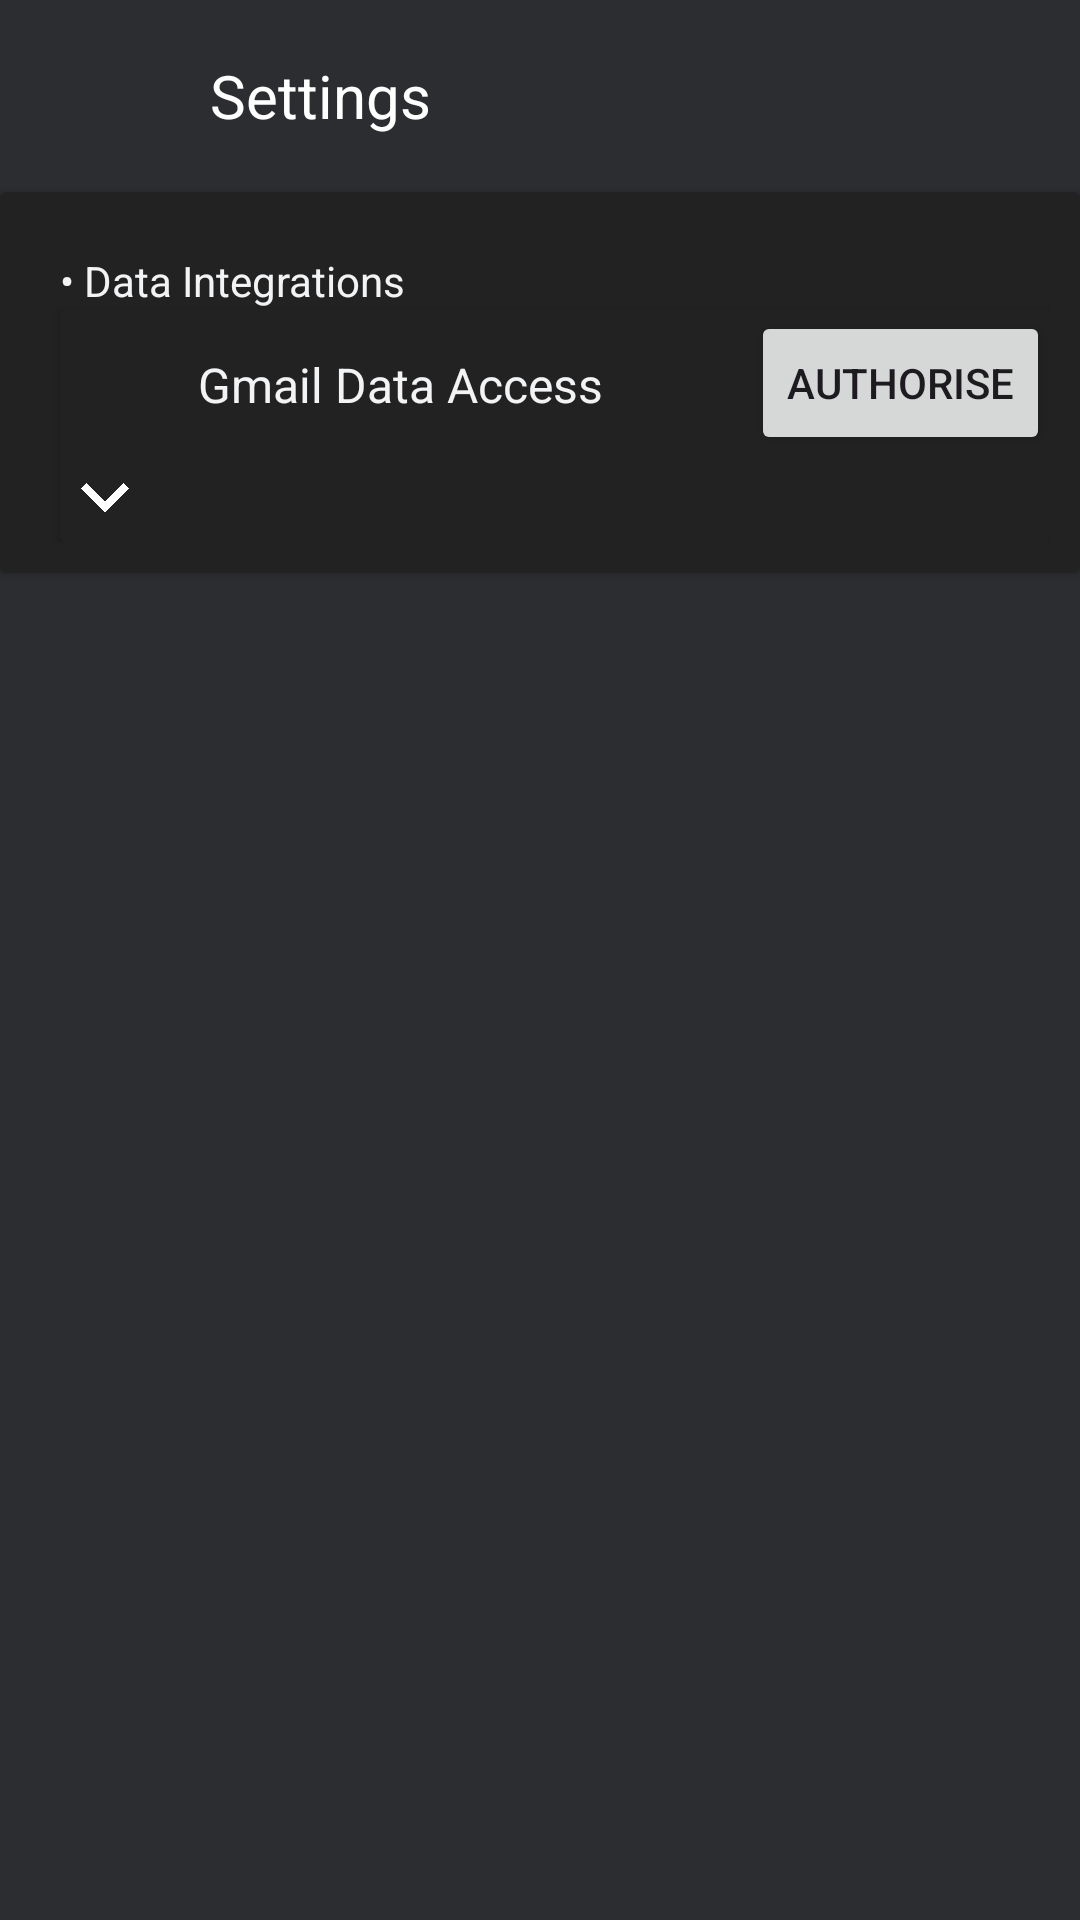

This screen was rendered from an Android layout file. Write that file and the resources it references.
<!-- AndroidManifest.xml: application theme Theme.Project24 -->
<!-- res/layout/fragment_setting.xml -->
<?xml version="1.0" encoding="utf-8"?>
<androidx.constraintlayout.widget.ConstraintLayout xmlns:android="http://schemas.android.com/apk/res/android"
    xmlns:app="http://schemas.android.com/apk/res-auto"
    xmlns:tools="http://schemas.android.com/tools"
    android:layout_width="match_parent"
    android:background="@color/light_light_black"
    android:layout_height="match_parent"
    tools:context=".Main.SettingFragment">

    <androidx.appcompat.widget.Toolbar
        android:id="@+id/toolbar"
        android:layout_width="match_parent"
        android:layout_height="?attr/actionBarSize"
        app:layout_constraintEnd_toEndOf="parent"
        app:layout_constraintStart_toStartOf="parent"
        app:layout_constraintTop_toTopOf="parent">

        <ImageButton
            android:id="@+id/back_button"
            android:layout_width="40dp"
            android:padding="5dp"
            android:layout_height="40dp"
            android:background="?attr/selectableItemBackground"
            android:scaleType="centerInside"
            android:src="@drawable/return_icon" />

        <TextView
            android:layout_width="wrap_content"
            android:layout_height="wrap_content"
            android:layout_gravity="center_vertical"
            android:layout_marginLeft="30dp"
            android:text="@string/settings"
            android:textColor="@android:color/white"
            android:textSize="20sp" />

    </androidx.appcompat.widget.Toolbar>

    <androidx.cardview.widget.CardView
        android:layout_width="match_parent"
        android:layout_height="wrap_content"
        android:layout_gravity="top"
        android:backgroundTint="@color/light_black"
        app:layout_constraintEnd_toEndOf="parent"
        app:layout_constraintStart_toStartOf="parent"
        app:layout_constraintTop_toBottomOf="@+id/toolbar">

        <androidx.constraintlayout.widget.ConstraintLayout
            android:layout_width="match_parent"
            android:layout_height="match_parent"
            android:layout_margin="10dp">

            <androidx.cardview.widget.CardView
                android:id="@+id/cardView"
                android:layout_width="match_parent"
                android:layout_height="wrap_content"
                android:layout_marginStart="10dp"
                android:backgroundTint="@color/light_black"
                app:layout_constraintTop_toBottomOf="@+id/textView">

                <androidx.constraintlayout.widget.ConstraintLayout
                    android:layout_width="match_parent"
                    android:layout_height="wrap_content">


                    <ImageView
                        android:id="@+id/imageView"
                        android:layout_width="30dp"
                        android:layout_height="30dp"
                        android:layout_marginTop="10dp"
                        android:src="@drawable/gmail_logo"
                        app:layout_constraintStart_toStartOf="parent"
                        app:layout_constraintTop_toTopOf="parent" />

                    <TextView
                        android:id="@+id/tv_grant_access"
                        android:layout_width="wrap_content"
                        android:layout_height="wrap_content"
                        android:layout_marginStart="16dp"
                        android:text="Gmail Data Access"
                        android:textColor="@color/whitish_grey"
                        android:textSize="16sp"
                        app:layout_constraintBottom_toBottomOf="@+id/imageView"
                        app:layout_constraintStart_toEndOf="@+id/imageView"
                        app:layout_constraintTop_toTopOf="@+id/imageView" />

                    <Button
                        android:id="@+id/btn_grant_access"
                        android:layout_width="wrap_content"
                        android:layout_height="wrap_content"
                        android:text="Authorise"
                        app:layout_constraintBottom_toBottomOf="@+id/tv_grant_access"
                        app:layout_constraintEnd_toEndOf="parent"
                        app:layout_constraintTop_toTopOf="@+id/tv_grant_access"
                        app:layout_constraintVertical_bias="0.523" />

                    <ImageButton
                        android:id="@+id/expand_more_email"
                        android:layout_width="30dp"
                        android:layout_height="30dp"
                        android:layout_marginTop="8dp"
                        android:background="@color/transparent"
                        android:padding="7dp"
                        android:scaleType="centerInside"
                        app:layout_constraintStart_toStartOf="@+id/imageView"
                        app:layout_constraintTop_toBottomOf="@+id/imageView"
                        app:srcCompat="@drawable/ic_expand_less_black" />

                </androidx.constraintlayout.widget.ConstraintLayout>


            </androidx.cardview.widget.CardView>


            <TextView
                android:id="@+id/textView"
                android:layout_width="wrap_content"
                android:layout_height="wrap_content"
                android:layout_margin="10dp"
                android:text="• Data Integrations"
                android:textColor="@color/whitish_grey"
                app:layout_constraintStart_toStartOf="parent"
                app:layout_constraintTop_toTopOf="parent" />


            <androidx.constraintlayout.widget.ConstraintLayout
                android:id="@+id/hidden_view_email"
                android:layout_width="match_parent"
                android:layout_height="wrap_content"
                android:layout_marginHorizontal="10dp"
                android:visibility="gone"
                app:layout_constraintStart_toStartOf="@+id/cardView"
                app:layout_constraintTop_toBottomOf="@+id/cardView">


                <TextView
                    android:id="@+id/textView2"
                    android:layout_width="wrap_content"
                    android:layout_height="wrap_content"
                    android:layout_margin="10dp"
                    android:text="• How much old data you want to access?"
                    android:textColor="@color/whitish_grey"
                    app:layout_constraintStart_toStartOf="parent"
                    app:layout_constraintTop_toTopOf="parent" />

                <LinearLayout
                    android:layout_width="wrap_content"
                    android:layout_height="wrap_content"
                    android:layout_marginVertical="10dp"
                    android:orientation="horizontal"
                    app:layout_constraintStart_toStartOf="@+id/textView2"
                    app:layout_constraintTop_toBottomOf="@+id/textView2">


                    <TextView
                        android:id="@+id/chip1"
                        android:layout_width="70dp"
                        android:layout_height="50dp"
                        android:layout_margin="10dp"
                        android:background="@drawable/transparent_bg_purple"
                        android:gravity="center"
                        android:text="Today"
                        android:textColor="@color/whitish_grey" />

                    <TextView
                        android:id="@+id/chip7"
                        android:layout_width="70dp"
                        android:layout_height="50dp"
                        android:layout_margin="10dp"
                        android:background="@drawable/border"
                        android:gravity="center"
                        android:text="7 days"
                        android:textColor="@color/whitish_grey" />

                    <TextView
                        android:id="@+id/chip30"
                        android:layout_width="70dp"
                        android:layout_height="50dp"
                        android:layout_marginVertical="10dp"
                        android:layout_marginStart="10dp"
                        android:background="@drawable/border"
                        android:gravity="center"
                        android:text="30 days"
                        android:textColor="@color/whitish_grey" />


                </LinearLayout>

            </androidx.constraintlayout.widget.ConstraintLayout>

            <LinearLayout
                android:id="@+id/caution"
                android:layout_width="match_parent"
                android:layout_height="wrap_content"
                android:layout_margin="10dp"
                android:orientation="horizontal"
                android:visibility="gone"
                app:layout_constraintBottom_toBottomOf="parent"
                app:layout_constraintEnd_toEndOf="parent"
                app:layout_constraintStart_toStartOf="parent"
                app:layout_constraintTop_toBottomOf="@+id/hidden_view_email">

                <ImageView
                    android:id="@+id/imageView2"
                    android:layout_width="30dp"
                    android:layout_height="30dp"
                    android:layout_gravity="center_vertical"
                    android:layout_marginVertical="10dp"
                    app:layout_constraintBottom_toBottomOf="parent"
                    app:layout_constraintStart_toStartOf="@+id/cardView"
                    app:srcCompat="@drawable/ic_problem" />

                <TextView
                    android:id="@+id/textView3"
                    android:layout_width="250dp"
                    android:layout_height="wrap_content"
                    android:layout_gravity="center_vertical"
                    android:layout_marginStart="16dp"
                    android:lineSpacingExtra="3dp"
                    android:text="It might take some time to take changes into effect in server. ( Roughly 10 minutes )"
                    android:textColor="@color/whitish_grey"
                    android:textSize="16dp"
                    app:layout_constraintBottom_toBottomOf="@+id/imageView2"
                    app:layout_constraintStart_toEndOf="@+id/imageView2"
                    app:layout_constraintTop_toTopOf="@+id/imageView2"
                    app:layout_constraintVertical_bias="1.0" />

            </LinearLayout>


        </androidx.constraintlayout.widget.ConstraintLayout>

    </androidx.cardview.widget.CardView>


</androidx.constraintlayout.widget.ConstraintLayout>
<!-- resources referenced by this layout -->
<resources>
  <color name="light_black">#222222</color>
  <color name="light_light_black">#2B2D30</color>
  <color name="transparent">#00000000</color>
  <color name="whitish_grey">#F2F3F5</color>
  <!-- drawable border (drawable) -->
  <?xml version="1.0" encoding="utf-8"?>
  <shape xmlns:android="http://schemas.android.com/apk/res/android">
      <solid android:color="#00000000" />
      <corners android:radius="10dp" />
      <stroke android:width="1dp" android:color="#808080" />
  </shape>
  <!-- drawable ic_expand_less_black: png bitmap (drawable, 4835 bytes) -->
  <!-- drawable ic_problem: png bitmap (drawable-nodpi, 17521 bytes) -->
  <!-- drawable transparent_bg_purple (drawable) -->
  <?xml version="1.0" encoding="utf-8"?>
  <shape xmlns:android="http://schemas.android.com/apk/res/android">
      <solid android:color="#CC7878DB"/> 
      <corners android:radius="10dp"/> 
  </shape>
  <string name="settings">Settings</string>
  <style name="Theme.Project24" parent="Base.Theme.Project24" />
  <style name="Base.Theme.Project24" parent="Theme.Material3.DayNight.NoActionBar">
          
          
      </style>
</resources>
